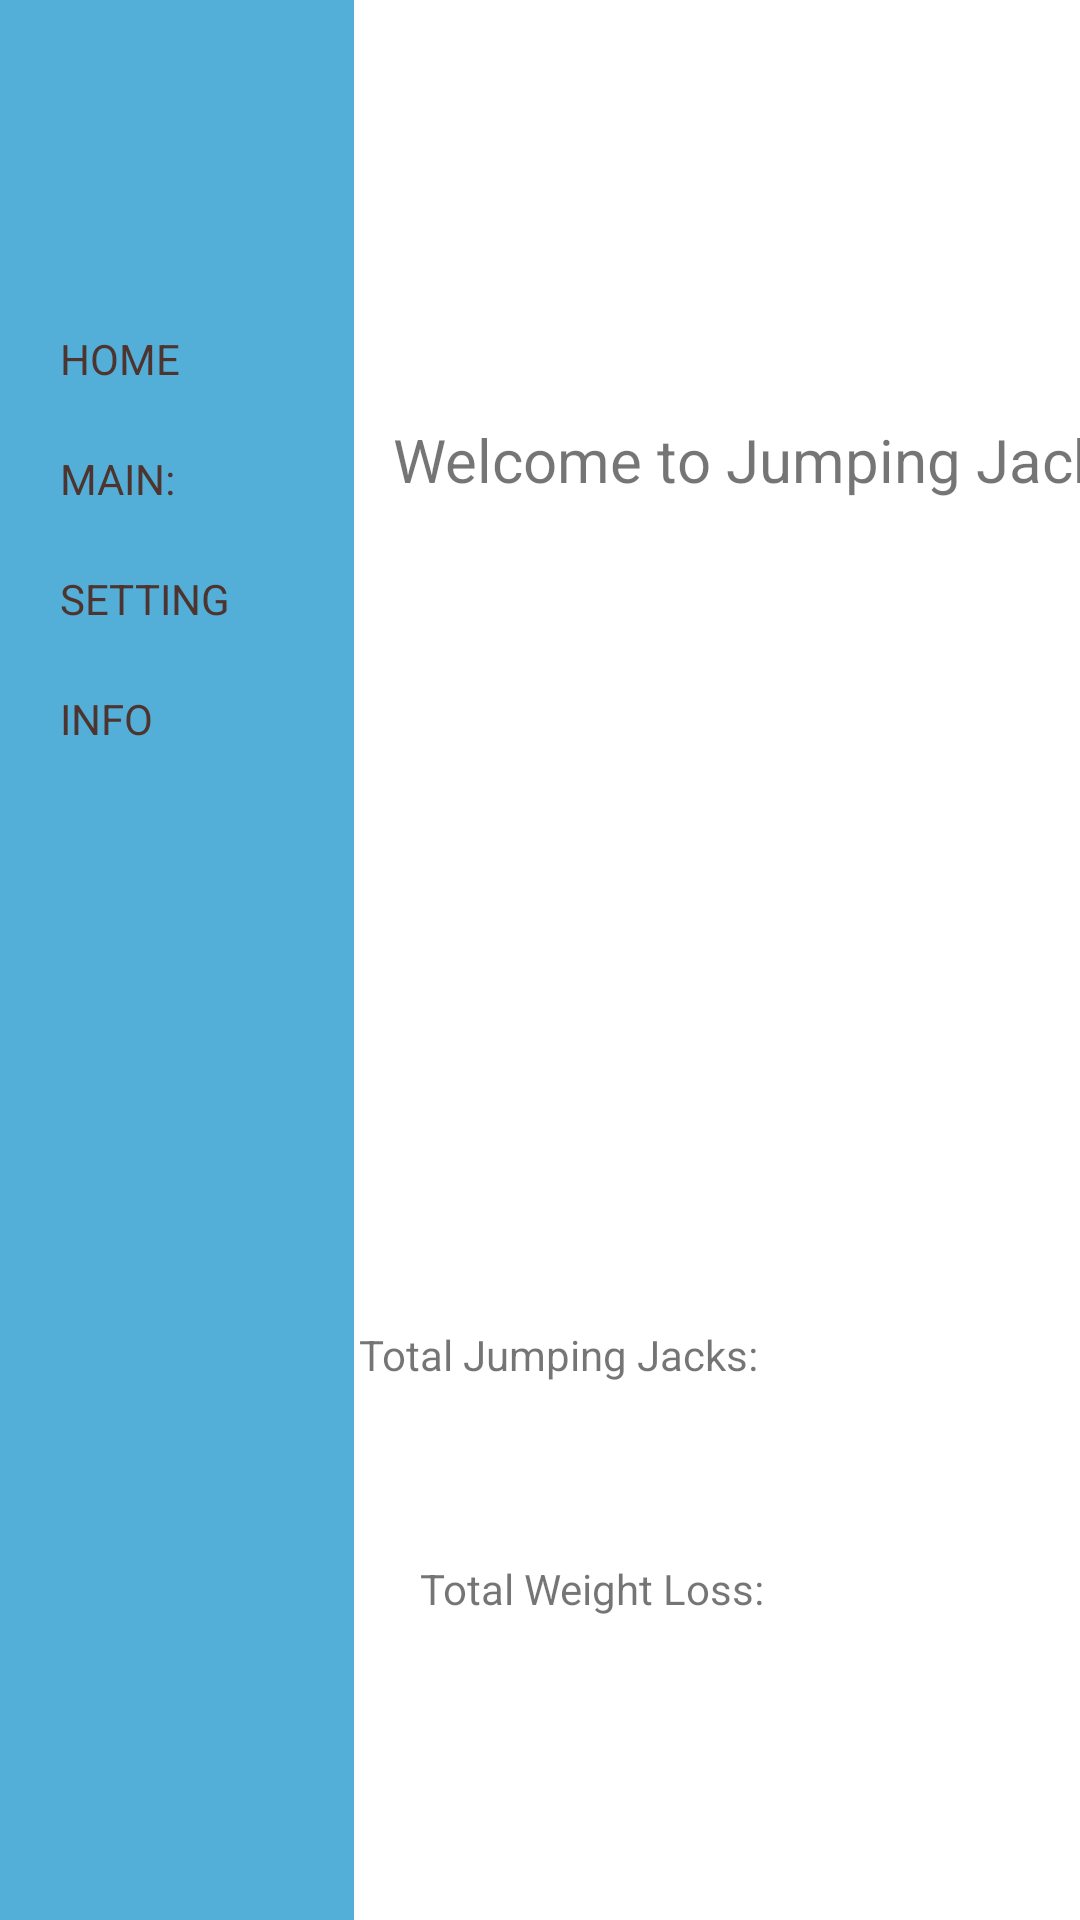

Layout XML and referenced resources for this Android screen:
<!-- AndroidManifest.xml: application theme Theme.Jumping_Jacks -->
<!-- res/layout/activity_main.xml -->
<?xml version="1.0" encoding="utf-8"?>
<androidx.constraintlayout.widget.ConstraintLayout xmlns:android="http://schemas.android.com/apk/res/android"
    xmlns:app="http://schemas.android.com/apk/res-auto"
    xmlns:tools="http://schemas.android.com/tools"
    android:id="@+id/lbl_jj_progress"
    android:layout_width="match_parent"
    android:layout_height="match_parent"
    tools:context=".MainActivity">

    <FrameLayout
        android:id="@+id/frameLayout"
        android:layout_width="118dp"
        android:layout_height="786dp"
        android:background="#53AED8"
        app:layout_constraintBottom_toBottomOf="parent"
        app:layout_constraintEnd_toEndOf="parent"
        app:layout_constraintHorizontal_bias="0.0"
        app:layout_constraintStart_toStartOf="parent"
        app:layout_constraintTop_toTopOf="parent"
        app:layout_constraintVertical_bias="0.0">

        <TextView
            android:id="@+id/homeId"
            android:layout_width="wrap_content"
            android:layout_height="21dp"
            android:layout_marginStart="20dp"
            android:layout_marginTop="110dp"
            android:text="@string/home"
            android:textColor="#4E342E"
            app:layout_constraintLeft_toLeftOf="parent"
            app:layout_constraintRight_toRightOf="parent"
            app:layout_constraintRight_toTopOf="parent"
            tools:layout_editor_absoluteY="0dp" />

        <TextView
            android:id="@+id/mainId"
            android:layout_width="wrap_content"
            android:layout_height="21dp"
            android:layout_marginStart="20dp"
            android:layout_marginTop="150dp"
            android:text="@string/main"
            android:textColor="#4E342E"
            app:layout_constraintLeft_toLeftOf="parent"
            app:layout_constraintRight_toRightOf="parent"
            app:layout_constraintRight_toTopOf="parent"
            tools:ignore="OnClick,UsingOnClickInXml"
            tools:layout_editor_absoluteY="0dp" />

        <TextView
            android:id="@+id/settingId"
            android:layout_width="wrap_content"
            android:layout_height="21dp"
            android:layout_marginStart="20dp"
            android:layout_marginTop="190dp"
            android:text="@string/setting"
            android:textColor="#4E342E"
            app:layout_constraintLeft_toLeftOf="parent"
            app:layout_constraintRight_toRightOf="parent"
            app:layout_constraintRight_toTopOf="parent"
            tools:layout_editor_absoluteY="0dp" />

        <TextView
            android:id="@+id/infoId"
            android:layout_width="wrap_content"
            android:layout_height="21dp"
            android:layout_marginStart="20dp"
            android:layout_marginTop="230dp"
            android:text="@string/info"
            android:textColor="#4E342E"
            app:layout_constraintLeft_toLeftOf="parent"
            app:layout_constraintRight_toRightOf="parent"
            app:layout_constraintRight_toTopOf="parent"
            tools:layout_editor_absoluteY="0dp"
            tools:text="INFO:" />

        <ImageView
            android:id="@+id/JJ_img"
            android:layout_width="wrap_content"
            android:layout_height="wrap_content"
            android:layout_marginStart="10dp"
            android:layout_marginTop="650dp"
            android:layout_marginEnd="10dp"
            android:contentDescription="@string/img_jj"
            android:isScrollContainer="false"
            app:srcCompat="@drawable/jumping_man1" />


    </FrameLayout>

    <TextView
        android:id="@+id/welcome"
        android:layout_width="wrap_content"
        android:layout_height="wrap_content"
        android:layout_marginStart="13dp"
        android:text="@string/jumpingJacks"
        android:textAlignment="center"
        android:textAllCaps="false"
        android:textSize="20sp"
        app:layout_constraintBottom_toBottomOf="parent"
        app:layout_constraintEnd_toEndOf="parent"
        app:layout_constraintHorizontal_bias="0.0"
        app:layout_constraintStart_toEndOf="@+id/frameLayout"
        app:layout_constraintTop_toTopOf="parent"
        app:layout_constraintVertical_bias="0.228" />

    <TextView
        android:id="@+id/lbl_totalWeightLoss"
        android:layout_width="wrap_content"
        android:layout_height="wrap_content"
        android:layout_marginTop="304dp"
        android:text="@string/total_weight_loss"
        app:layout_constraintBottom_toBottomOf="parent"
        app:layout_constraintEnd_toEndOf="@+id/welcome"
        app:layout_constraintHorizontal_bias="0.069"
        app:layout_constraintStart_toStartOf="@+id/welcome"
        app:layout_constraintTop_toBottomOf="@+id/welcome"
        app:layout_constraintVertical_bias="0.328" />

    <TextView
        android:id="@+id/weekly_LossId"
        android:layout_width="wrap_content"
        android:layout_height="wrap_content"
        android:visibility="visible"
        app:layout_constraintBottom_toBottomOf="@+id/lbl_totalWeightLoss"
        app:layout_constraintEnd_toEndOf="parent"
        app:layout_constraintHorizontal_bias="0.735"
        app:layout_constraintStart_toStartOf="parent"
        app:layout_constraintTop_toBottomOf="@+id/lbl_Hello_Name"
        app:layout_constraintVertical_bias="0.907" />

    <TextView
        android:id="@+id/lbl_total_JJ"
        android:layout_width="wrap_content"
        android:layout_height="wrap_content"
        android:text="@string/total_jumping_jacks"
        app:layout_constraintBottom_toTopOf="@+id/lbl_totalWeightLoss"
        app:layout_constraintEnd_toEndOf="@+id/lbl_Hello_Name"
        app:layout_constraintHorizontal_bias="0.909"
        app:layout_constraintStart_toStartOf="parent"
        app:layout_constraintTop_toTopOf="parent"
        app:layout_constraintVertical_bias="0.882" />

    <TextView
        android:id="@+id/lbl_NumOf_JJ"
        android:layout_width="wrap_content"
        android:layout_height="wrap_content"
        app:layout_constraintBottom_toBottomOf="parent"
        app:layout_constraintEnd_toEndOf="parent"
        app:layout_constraintTop_toBottomOf="@+id/lbl_Hello_Name" />

    <TextView
        android:id="@+id/lbl_Hello_Name"
        android:layout_width="wrap_content"
        android:layout_height="wrap_content"
        app:layout_constraintBottom_toBottomOf="parent"
        app:layout_constraintEnd_toEndOf="parent"
        app:layout_constraintHorizontal_bias="0.735"
        app:layout_constraintStart_toStartOf="parent"
        app:layout_constraintTop_toTopOf="parent"
        app:layout_constraintVertical_bias="0.664" />

</androidx.constraintlayout.widget.ConstraintLayout>
<!-- resources referenced by this layout -->
<resources>
  <!-- drawable jumping_man1: jpg bitmap (drawable, 3887 bytes) -->
  <string name="home">HOME</string>
  <string name="img_jj">TODO</string>
  <string name="info">INFO</string>
  <string name="jumpingJacks">Welcome to Jumping Jacks</string>
  <string name="main">MAIN:</string>
  <string name="setting">SETTING</string>
  <string name="total_jumping_jacks">Total Jumping Jacks:</string>
  <string name="total_weight_loss">Total Weight Loss:</string>
  <style name="Theme.Jumping_Jacks" parent="Theme.MaterialComponents.DayNight.DarkActionBar">
          
          <item name="colorPrimary">@color/purple_500</item>
          <item name="colorPrimaryVariant">@color/purple_700</item>
          <item name="colorOnPrimary">@color/white</item>
          
          <item name="colorSecondary">@color/teal_200</item>
          <item name="colorSecondaryVariant">@color/teal_700</item>
          <item name="colorOnSecondary">@color/black</item>
          
          <item name="android:statusBarColor" tools:targetApi="l">?attr/colorPrimaryVariant</item>
          
      </style>
  <!-- not gathered from this repository: default colours our renderer supplied (Android Studio template values) -->
  <color name="purple_500">#FF6200EE</color>
  <color name="purple_700">#FF3700B3</color>
  <color name="teal_200">#FF03DAC5</color>
  <color name="teal_700">#FF018786</color>
  <color name="black">#FF000000</color>
  <color name="white">#FFFFFFFF</color>
</resources>
